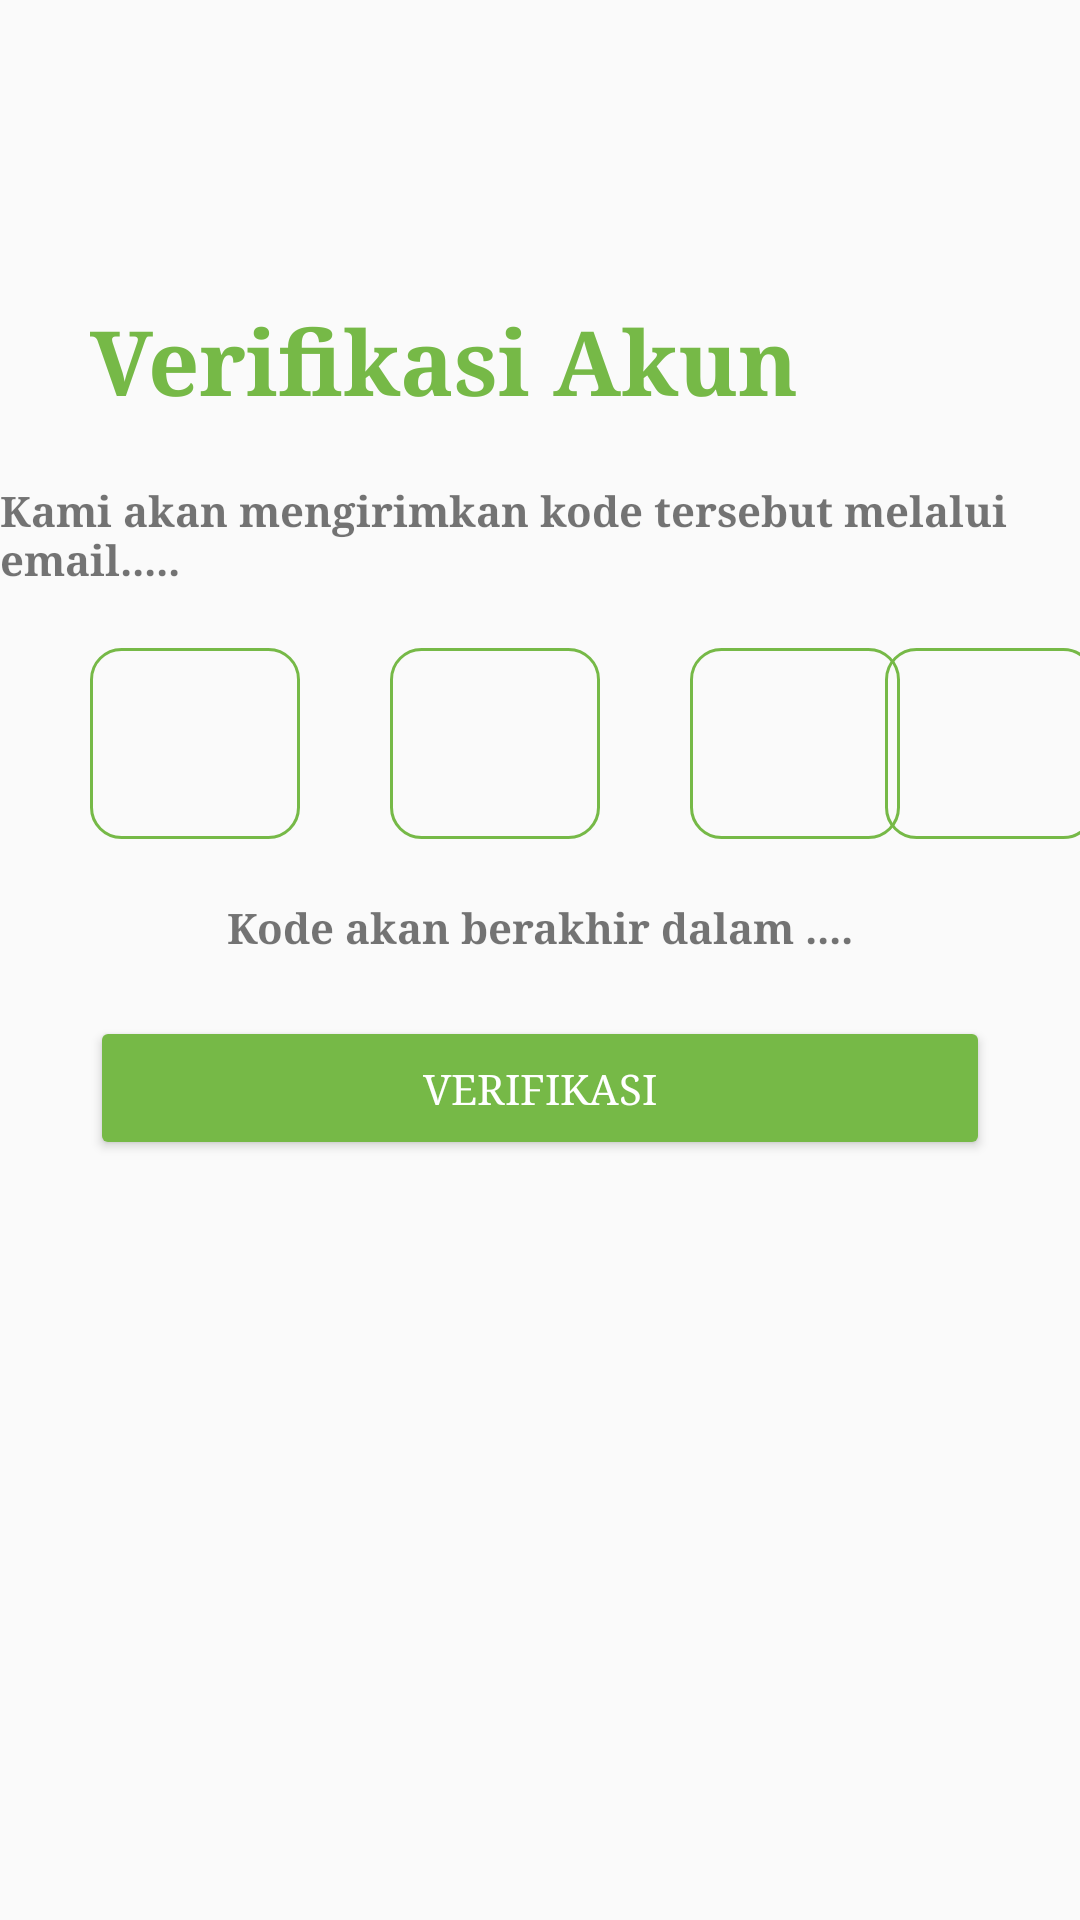

The Android layout XML behind this screen, and the referenced resources:
<!-- AndroidManifest.xml: application theme Theme.Djunkgo -->
<!-- res/layout/activity_verify.xml -->
<?xml version="1.0" encoding="utf-8"?>

<androidx.constraintlayout.widget.ConstraintLayout xmlns:android="http://schemas.android.com/apk/res/android"
    xmlns:app="http://schemas.android.com/apk/res-auto"
    xmlns:tools="http://schemas.android.com/tools"
    android:layout_width="match_parent"
    android:layout_height="match_parent"
    tools:context=".VerifyActivity">
    <TextView
        android:layout_width="wrap_content"
        android:layout_height="wrap_content"
        app:layout_constraintTop_toTopOf="parent"
        android:text="@string/verifikasi_akun"
        android:layout_marginVertical="100dp"
        android:layout_marginStart="30dp"
        android:textSize="30dp"
        android:textColor="@color/main_color"
        android:textStyle="bold"
        app:layout_constraintStart_toStartOf="parent"
        android:id="@+id/verify_title"/>

    <TextView
        android:layout_width="wrap_content"
        android:layout_height="wrap_content"
        app:layout_constraintStart_toStartOf="parent"
        app:layout_constraintEnd_toEndOf="parent"
        app:layout_constraintTop_toBottomOf="@+id/verify_title"
        android:text="@string/verifikasi_akun_content"
        android:id="@+id/verifikasi_akun_content"
        android:textStyle="bold"
        android:layout_marginVertical="20dp"
        />

    <EditText
        android:layout_width="70dp"
        android:layout_height="wrap_content"
        app:layout_constraintTop_toBottomOf="@+id/verifikasi_akun_content"
        app:layout_constraintStart_toStartOf="parent"
        android:layout_marginHorizontal="30dp"
        android:id="@+id/edt_kode1"
        android:padding="20dp"
        android:layout_marginVertical="20dp"
        android:maxLength="1"
        android:background="@drawable/edit_text_border"/>

    <EditText
        android:layout_width="70dp"
        android:layout_height="wrap_content"
        app:layout_constraintTop_toBottomOf="@+id/verifikasi_akun_content"
        app:layout_constraintStart_toEndOf="@+id/edt_kode1"
        android:layout_marginHorizontal="30dp"
        android:id="@+id/edt_kode2"
        android:padding="20dp"
        android:layout_marginVertical="20dp"
        android:maxLength="1"
        android:background="@drawable/edit_text_border"/>

    <EditText
        android:layout_width="70dp"
        android:layout_height="wrap_content"
        app:layout_constraintTop_toBottomOf="@+id/verifikasi_akun_content"
        app:layout_constraintStart_toEndOf="@+id/edt_kode2"
        android:layout_marginHorizontal="30dp"
        android:id="@+id/edt_kode3"
        android:padding="20dp"
        android:layout_marginVertical="20dp"
        android:maxLength="1"
        android:background="@drawable/edit_text_border"/>

    <EditText
        android:id="@+id/edt_kode4"
        android:layout_width="70dp"
        android:layout_height="wrap_content"
        android:layout_marginHorizontal="30dp"
        android:layout_marginVertical="20dp"
        android:background="@drawable/edit_text_border"
        android:maxLength="1"
        android:padding="20dp"
        app:layout_constraintEnd_toEndOf="parent"
        app:layout_constraintStart_toEndOf="@+id/edt_kode3"
        app:layout_constraintTop_toBottomOf="@+id/verifikasi_akun_content" />

    <TextView
        android:layout_width="wrap_content"
        android:layout_height="wrap_content"
        app:layout_constraintStart_toStartOf="parent"
        app:layout_constraintEnd_toEndOf="parent"
        app:layout_constraintTop_toBottomOf="@+id/edt_kode1"
        android:text="@string/verifikasi_akun_kode"
        android:id="@+id/verifikasi_akun_content_kode"
        android:textStyle="bold"
        android:layout_marginVertical="20dp"/>

    <Button
        android:id="@+id/btn_verifikasi"
        app:elevation="8dp"
        android:layout_marginHorizontal="30dp"
        android:layout_width="match_parent"
        android:layout_height="wrap_content"
        android:backgroundTint="@color/main_color"
        android:text="@string/btn_verifikasi"
        android:textColor="@color/white"
        app:layout_constraintTop_toBottomOf="@+id/verifikasi_akun_content_kode"
        android:layout_marginVertical="20dp"
        android:padding="10dp"/>


</androidx.constraintlayout.widget.ConstraintLayout>
<!-- resources referenced by this layout -->
<resources>
  <color name="main_color">#76B947</color>
  <color name="white">#FFFFFFFF</color>
  <!-- drawable edit_text_border (drawable) -->
  <?xml version="1.0" encoding="utf-8"?>
  
  <shape xmlns:android="http://schemas.android.com/apk/res/android">
      <stroke
          android:width="1dp"
          android:color="@color/main_color" />
      <corners
          android:radius="10dp"/>
  </shape>
  <string name="btn_verifikasi">Verifikasi </string>
  <string name="verifikasi_akun">Verifikasi Akun </string>
  <string name="verifikasi_akun_content">Kami akan mengirimkan kode tersebut melalui email..... </string>
  <string name="verifikasi_akun_kode">Kode akan berakhir dalam .... </string>
  <style name="Theme.Djunkgo" parent="Theme.AppCompat.DayNight.NoActionBar">
          
          <item name="colorPrimary">@color/purple_500</item>
          <item name="colorPrimaryVariant">@color/purple_700</item>
          <item name="colorOnPrimary">@color/white</item>
          
          <item name="colorSecondary">@color/teal_200</item>
          <item name="colorSecondaryVariant">@color/teal_700</item>
          <item name="colorOnSecondary">@color/black</item>
          
          <item name="android:statusBarColor" tools:targetApi="l">?attr/colorPrimaryVariant</item>
          
          <item name="android:windowTranslucentStatus">true</item>
          <item name="android:windowTranslucentNavigation">true</item>
          <item name="android:typeface">serif</item>
  
      </style>
  <color name="purple_500">#FF6200EE</color>
  <color name="purple_700">#FF3700B3</color>
  <color name="teal_200">#FF03DAC5</color>
  <color name="teal_700">#FF018786</color>
  <color name="black">#FF000000</color>
</resources>
